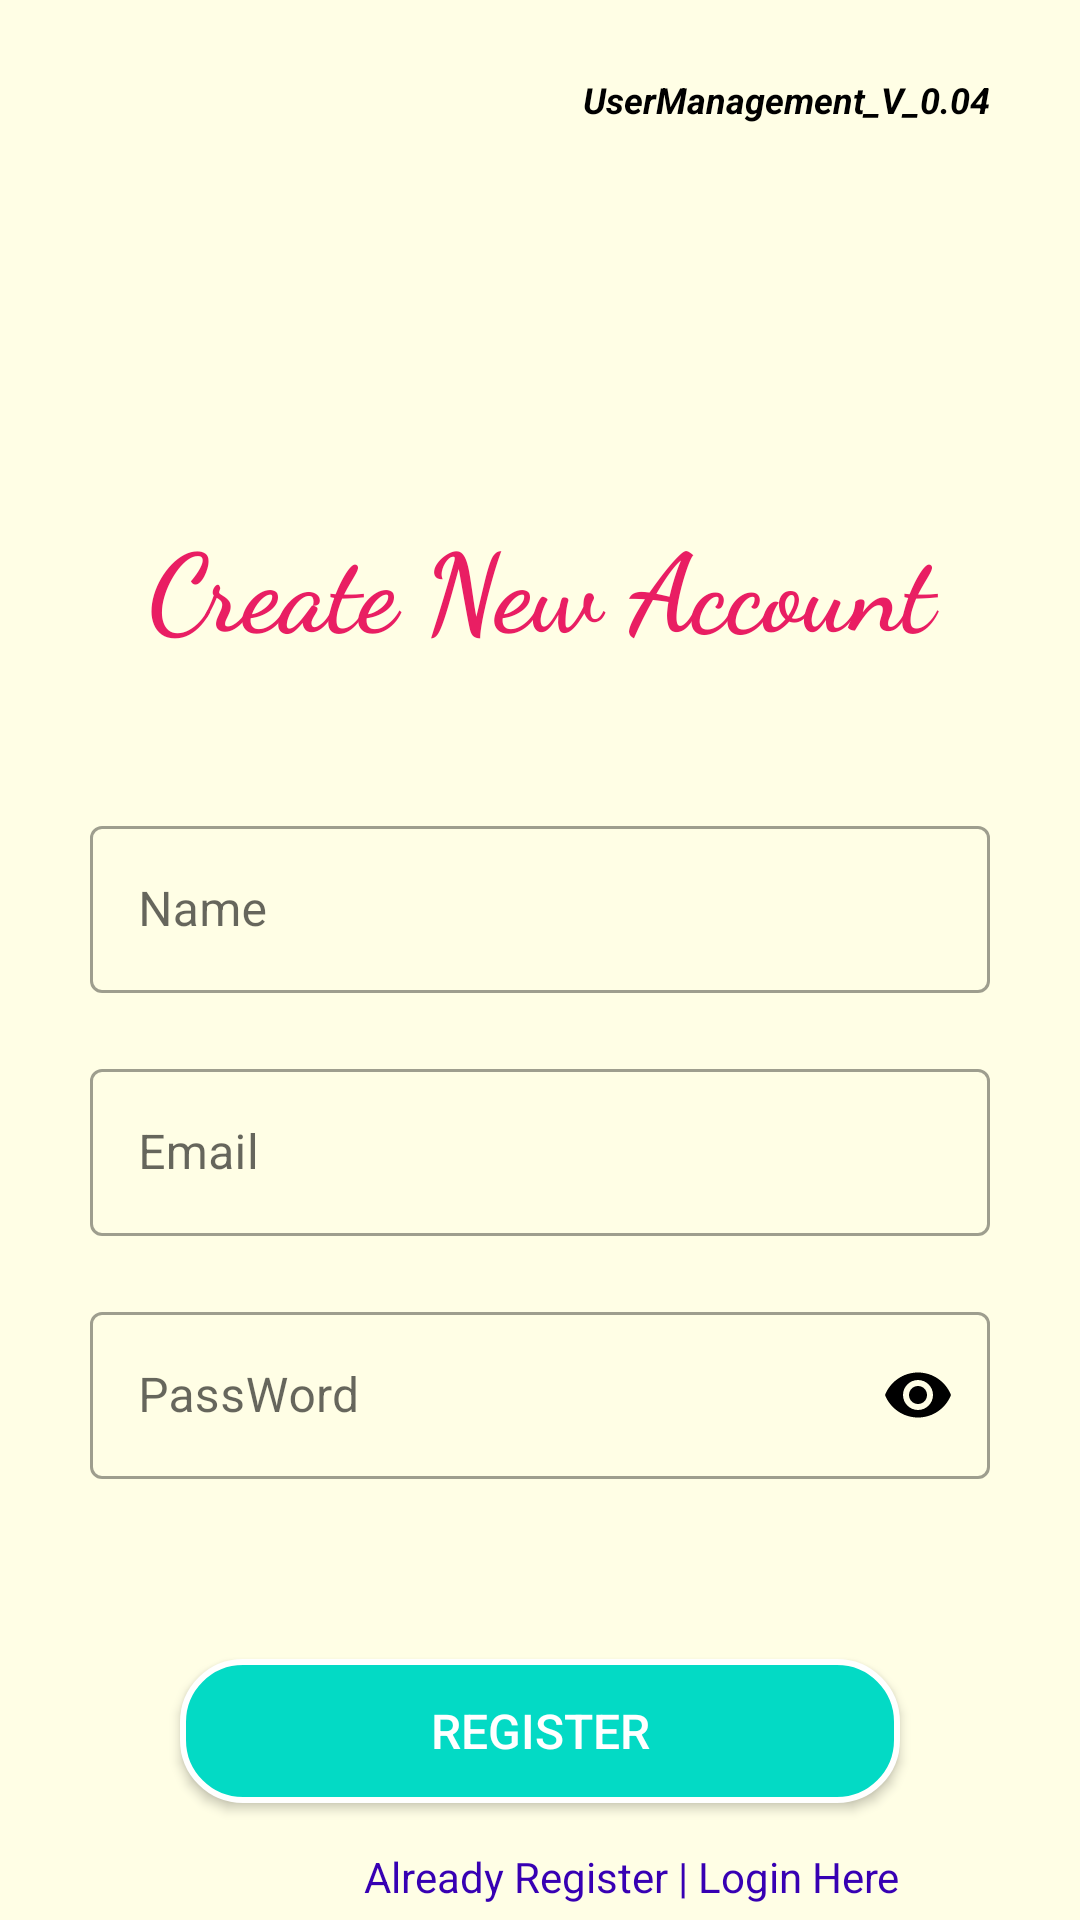

Here is an Android app screen rendered from its layout file. Give the layout XML and the strings, colors and styles it references.
<!-- AndroidManifest.xml: application theme Theme.UserManagement -->
<!-- res/layout/activity_register.xml -->
<?xml version="1.0" encoding="utf-8"?>
<RelativeLayout xmlns:android="http://schemas.android.com/apk/res/android"
    xmlns:app="http://schemas.android.com/apk/res-auto"
    xmlns:tools="http://schemas.android.com/tools"
    android:layout_width="match_parent"
    android:layout_height="match_parent"
    android:background="#1AFFF600"
    tools:context=".Register_Activity">

    <ImageView
        android:id="@+id/Github_Link2"
        android:layout_width="60dp"
        android:layout_height="60dp"
        android:layout_alignParentStart="true"
        android:layout_alignParentTop="true"
        android:layout_marginStart="20dp"
        android:layout_marginTop="20dp"
        android:src="@drawable/github" />

    <TextView
        android:id="@+id/Project_Link2"
        android:layout_width="wrap_content"
        android:layout_height="wrap_content"
        android:layout_alignParentTop="true"
        android:layout_alignParentEnd="true"
        android:layout_marginTop="25dp"
        android:layout_marginEnd="30dp"
        android:gravity="center"
        android:text="@string/version"
        android:textColor="@color/black"
        android:textSize="12sp"
        android:textStyle="italic|bold" />

    <TextView
        android:id="@+id/Create_TV"
        android:layout_width="match_parent"
        android:layout_height="wrap_content"
        android:layout_marginTop="170dp"
        android:fontFamily="cursive"
        android:gravity="center"
        android:text="@string/create_new_account"
        android:textColor="#E91E63"
        android:textSize="36sp"
        android:textStyle="bold" />

    <com.google.android.material.textfield.TextInputLayout
        android:id="@+id/Name_Layout"
        style="@style/Widget.MaterialComponents.TextInputLayout.OutlinedBox"
        android:layout_width="match_parent"
        android:layout_height="wrap_content"
        android:layout_below="@+id/Create_TV"
        android:layout_centerInParent="true"
        android:layout_marginStart="30dp"
        android:layout_marginTop="50dp"
        android:layout_marginEnd="30dp">

        <EditText
            android:id="@+id/ED_Name"
            android:layout_width="match_parent"
            android:layout_height="wrap_content"
            android:hint="@string/name"
            android:inputType="text"
            android:maxLines="1" />

    </com.google.android.material.textfield.TextInputLayout>

    <com.google.android.material.textfield.TextInputLayout
        android:id="@+id/Email_Layout"
        style="@style/Widget.MaterialComponents.TextInputLayout.OutlinedBox"
        android:layout_width="match_parent"
        android:layout_height="wrap_content"
        android:layout_below="@+id/Name_Layout"
        android:layout_marginStart="30dp"
        android:layout_marginTop="20dp"
        android:layout_marginEnd="30dp">

        <EditText
            android:id="@+id/ED_Email"
            android:layout_width="match_parent"
            android:layout_height="wrap_content"
            android:hint="@string/email"
            android:inputType="textEmailAddress"
            android:maxLines="1" />

    </com.google.android.material.textfield.TextInputLayout>

    <com.google.android.material.textfield.TextInputLayout
        android:id="@+id/PassWord_Layout"
        style="@style/Widget.MaterialComponents.TextInputLayout.OutlinedBox"
        android:layout_width="match_parent"
        android:layout_height="wrap_content"
        android:layout_below="@+id/Email_Layout"
        android:layout_marginStart="30dp"
        android:layout_marginTop="20dp"
        android:layout_marginEnd="30dp"
        app:passwordToggleEnabled="true"
        app:passwordToggleTint="@color/black">

        <EditText
            android:id="@+id/ED_PassWord"
            android:layout_width="match_parent"
            android:layout_height="wrap_content"
            android:hint="@string/password"
            android:inputType="textPassword"
            android:maxLines="1" />

    </com.google.android.material.textfield.TextInputLayout>

    <androidx.appcompat.widget.AppCompatButton
        android:id="@+id/Register_Button"
        android:layout_width="match_parent"
        android:layout_height="wrap_content"
        android:layout_below="@+id/PassWord_Layout"
        android:layout_marginStart="60dp"
        android:layout_marginTop="60dp"
        android:layout_marginEnd="60dp"
        android:background="@drawable/register_button_shape"
        android:text="@string/register"
        android:textColor="@color/white"
        android:textSize="16sp" />

    <TextView
        android:id="@+id/Login_Link"
        android:layout_width="wrap_content"
        android:layout_height="wrap_content"
        android:layout_below="@+id/Register_Button"
        android:layout_alignParentEnd="true"
        android:layout_marginTop="15dp"
        android:layout_marginEnd="60dp"
        android:text="@string/already_register_login_here"
        android:textColor="@color/purple_700" />

</RelativeLayout>
<!-- resources referenced by this layout -->
<resources>
  <!-- drawable register_button_shape (drawable) -->
  <?xml version="1.0" encoding="utf-8"?>
  <shape xmlns:android="http://schemas.android.com/apk/res/android"
      android:shape="rectangle">
  
      <solid android:color="@color/teal_200" />
      <corners android:radius="20dp" />
      <stroke
          android:width="2dp"
          android:color="@color/white" />
  
  </shape>
  <string name="already_register_login_here">Already Register | Login Here</string>
  <string name="create_new_account">Create New Account</string>
  <string name="email">Email</string>
  <string name="name">Name</string>
  <string name="password">PassWord</string>
  <string name="register">Register</string>
  <string name="version">UserManagement_V_0.04</string>
  <style name="Theme.UserManagement" parent="Theme.MaterialComponents.DayNight.NoActionBar">
          
          <item name="colorPrimary">@color/teal_200</item>
          <item name="colorPrimaryVariant">@color/teal_200</item>
          <item name="colorOnPrimary">#FFFFFF</item>
          
          <item name="colorSecondary">@color/teal_200</item>
          <item name="colorSecondaryVariant">@color/teal_700</item>
          <item name="colorOnSecondary">@color/black</item>
          
          <item name="android:statusBarColor">@color/teal_200</item>
          
      </style>
  <!-- not gathered from this repository: default colours our renderer supplied (Android Studio template values) -->
  <color name="purple_700">#FF3700B3</color>
  <color name="teal_200">#FF03DAC5</color>
  <color name="teal_700">#FF018786</color>
  <color name="black">#FF000000</color>
  <color name="white">#FFFFFFFF</color>
</resources>
